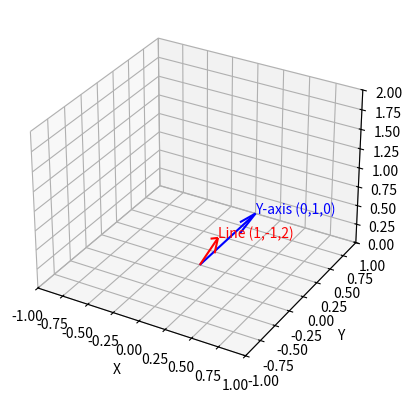

The matplotlib source for this figure: (Note: this script raises an exception after producing the figure.)
import numpy as np
import matplotlib.pyplot as plt
from mpl_toolkits.mplot3d import Axes3D

# Vectors
v = np.array([1, -1, 2])
e2 = np.array([0, 1, 0])

# Normalize for plotting
v_unit = v / np.linalg.norm(v)
e2_unit = e2 / np.linalg.norm(e2)

fig = plt.figure()
ax = fig.add_subplot(111, projection='3d')

origin = np.array([0, 0, 0])

# Plot vectors
ax.quiver(*origin, *v_unit, color='r')
ax.quiver(*origin, *e2_unit, color='b')

# Add labels next to the tips
ax.text(*v_unit, "Line (1,-1,2)", color='r', fontsize=10)
ax.text(*e2_unit, "Y-axis (0,1,0)", color='b', fontsize=10)

# Axes labels and limits
ax.set_xlabel('X')
ax.set_ylabel('Y')
ax.set_zlabel('Z')
ax.set_xlim([-1, 1])
ax.set_ylim([-1, 1])
ax.set_zlim([0, 2])
ax.grid(True)

plt.savefig("/home/<user>/ee1030-2025/ee25btech11010/matgeo/2.3.13/figs/q3.png")

plt.show()
